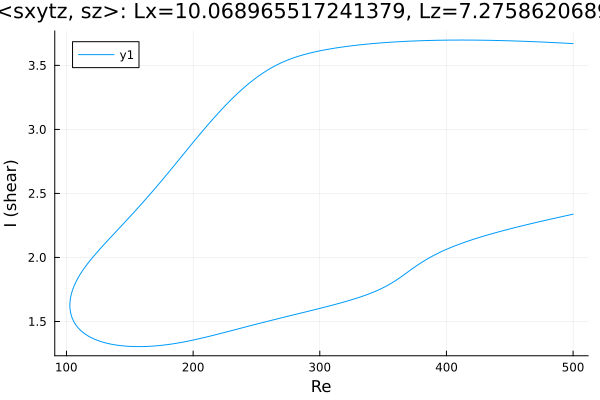

Values plotted in this chart, from the file beside it:
Re, shear
500.0, 3.67
499.1, 3.671
497.7, 3.672
496.3, 3.672
494.8, 3.673
493.4, 3.674
492, 3.675
490.6, 3.675
489.2, 3.676
487.8, 3.677
486.4, 3.677
484.9, 3.678
483.5, 3.679
482.1, 3.679
480.7, 3.68
479.3, 3.681
477.9, 3.681
476.5, 3.682
475, 3.683
473.6, 3.683
472.2, 3.684
470.8, 3.684
469.4, 3.685
468, 3.686
466.6, 3.686
465.1, 3.687
463.7, 3.687
462.3, 3.688
460.9, 3.688
459.5, 3.689
458.1, 3.689
457.7, 3.689
456.3, 3.69
454.9, 3.69
453.7, 3.691
452.2, 3.691
450.8, 3.692
449.4, 3.692
448, 3.693
446.6, 3.693
445.2, 3.693
443.8, 3.694
442.3, 3.694
440.9, 3.694
439.5, 3.695
438.1, 3.695
436.7, 3.695
435.3, 3.696
433.9, 3.696
432.4, 3.696
431, 3.696
429.6, 3.697
428.2, 3.697
426.8, 3.697
425.4, 3.697
424, 3.697
422.5, 3.697
421.1, 3.697
419.7, 3.698
418.3, 3.698
... 569 more rows
